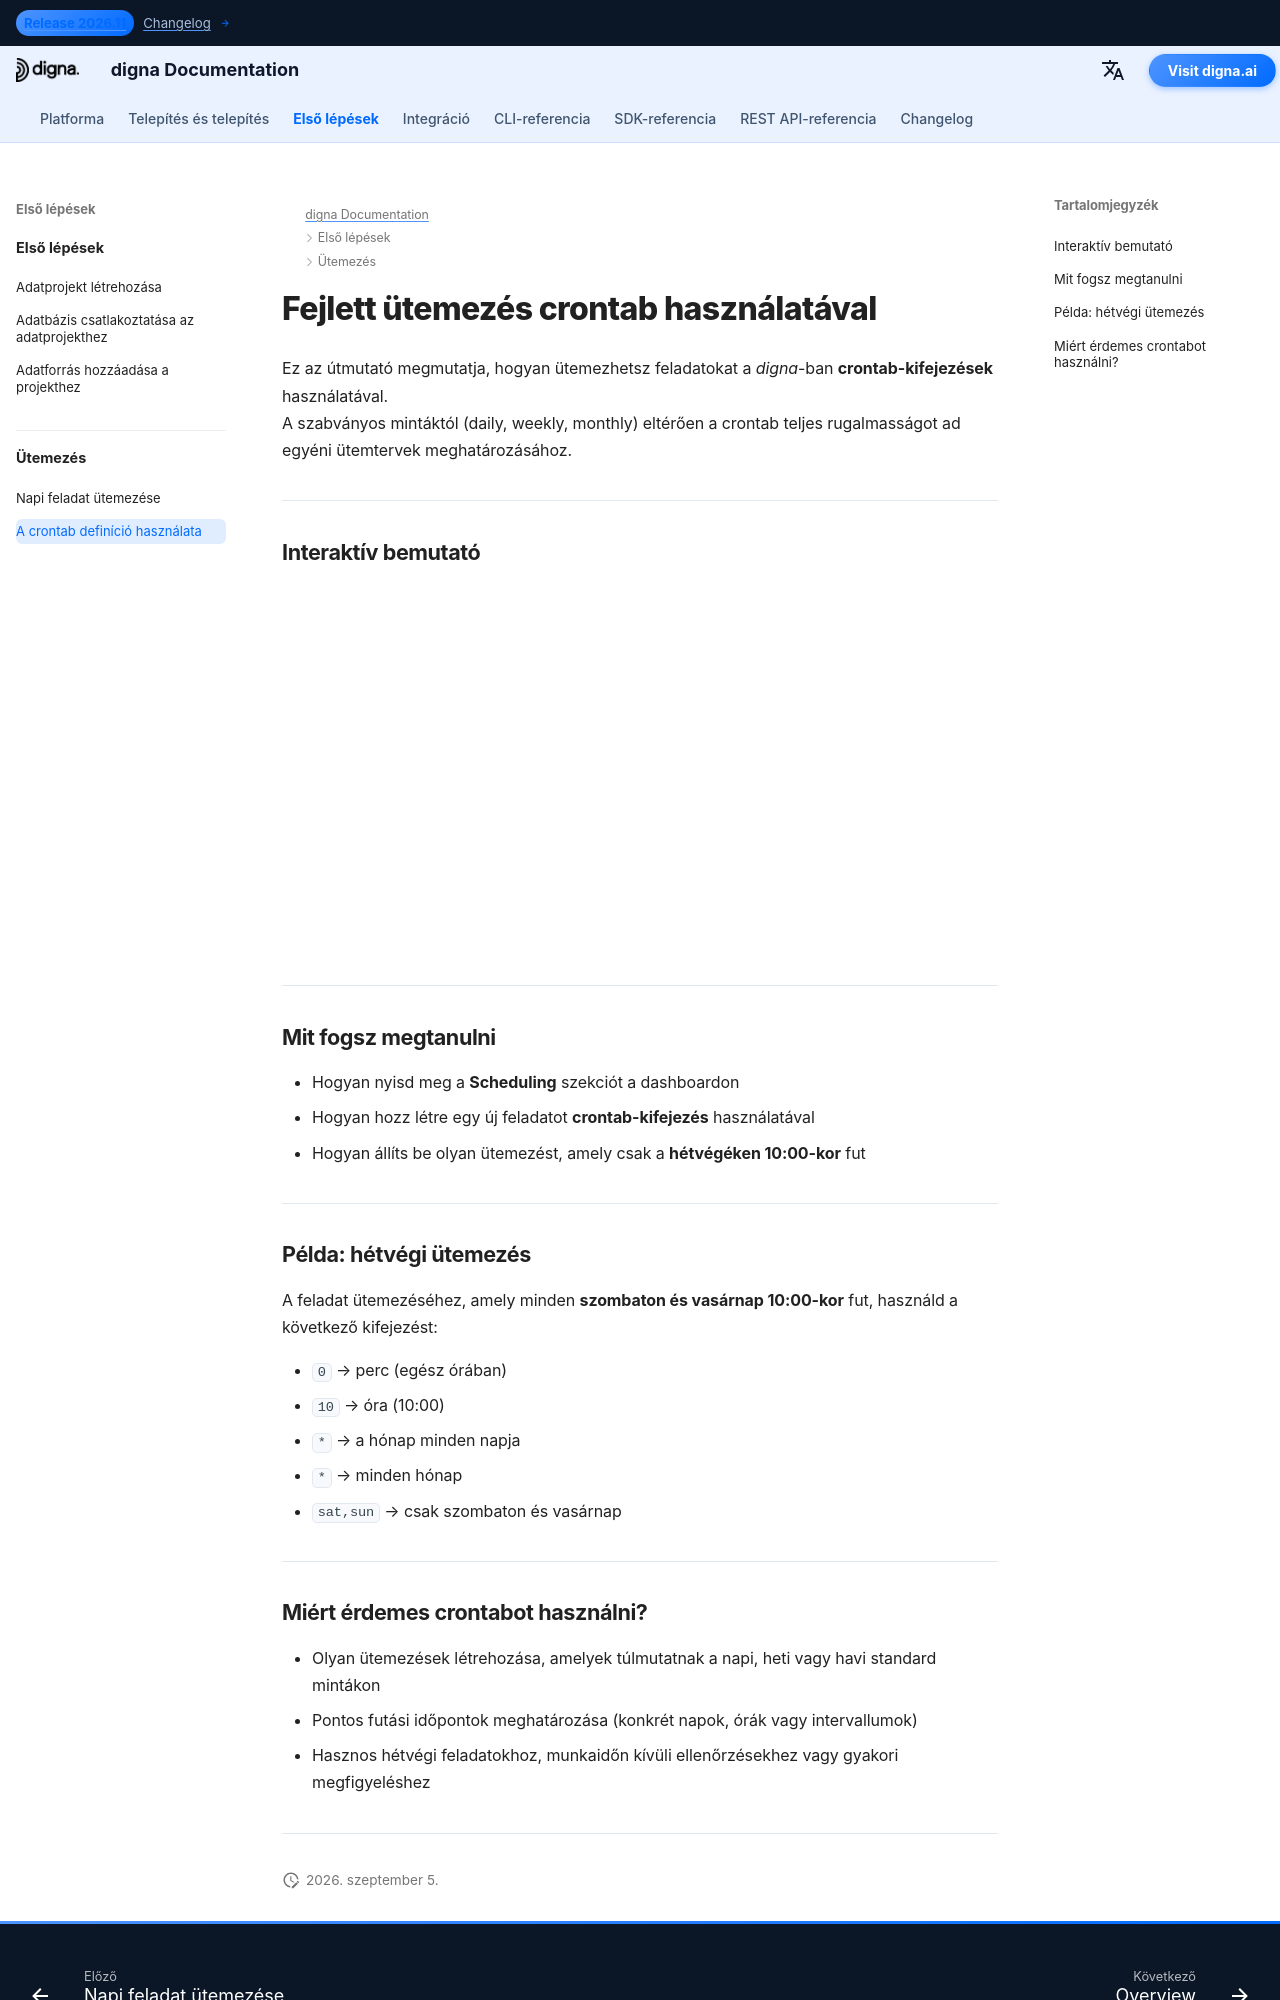

repository: dignaai/digna-docs · page: hu/getting_started/how_to_use_crontab/index.html · generator: mkdocs

---
title: Fejlett ütemezés crontab használatával
description: Tanuld meg, hogyan ütemezhetsz feladatot a *digna*-ban crontab-kifejezések segítségével összetettebb időzítésekhez.
image: /assets/logo_square.png
---

# Fejlett ütemezés crontab használatával

Ez az útmutató megmutatja, hogyan ütemezhetsz feladatokat a *digna*-ban **crontab-kifejezések** használatával.  
A szabványos mintáktól (daily, weekly, monthly) eltérően a crontab teljes rugalmasságot ad egyéni ütemtervek meghatározásához.

---

## Interaktív bemutató

<!--ARCADE EMBED START--><div style="position: relative; padding-bottom: calc(45.27777777777778% + 41px); height: 0; width: 100%;"><iframe src="https://demo.arcade.software/KsvddSRGi6uWSOsNhsP7?embed&embed_mobile=tab&embed_desktop=inline&show_copy_link=true" title="Schedule a Data Job with a Custom Run Time" frameborder="0" loading="lazy" webkitallowfullscreen mozallowfullscreen allowfullscreen allow="clipboard-write" style="position: absolute; top: 0; left: 0; width: 100%; height: 100%; color-scheme: light;" ></iframe></div><!--ARCADE EMBED END-->

---

## Mit fogsz megtanulni

- Hogyan nyisd meg a **Scheduling** szekciót a dashboardon  
- Hogyan hozz létre egy új feladatot **crontab-kifejezés** használatával  
- Hogyan állíts be olyan ütemezést, amely csak a **hétvégéken 10:00-kor** fut  

---

## Példa: hétvégi ütemezés

A feladat ütemezéséhez, amely minden **szombaton és vasárnap 10:00-kor** fut, használd a következő kifejezést:


- `0` → perc (egész órában)  
- `10` → óra (10:00)  
- `*` → a hónap minden napja  
- `*` → minden hónap  
- `sat,sun` → csak szombaton és vasárnap  

---
